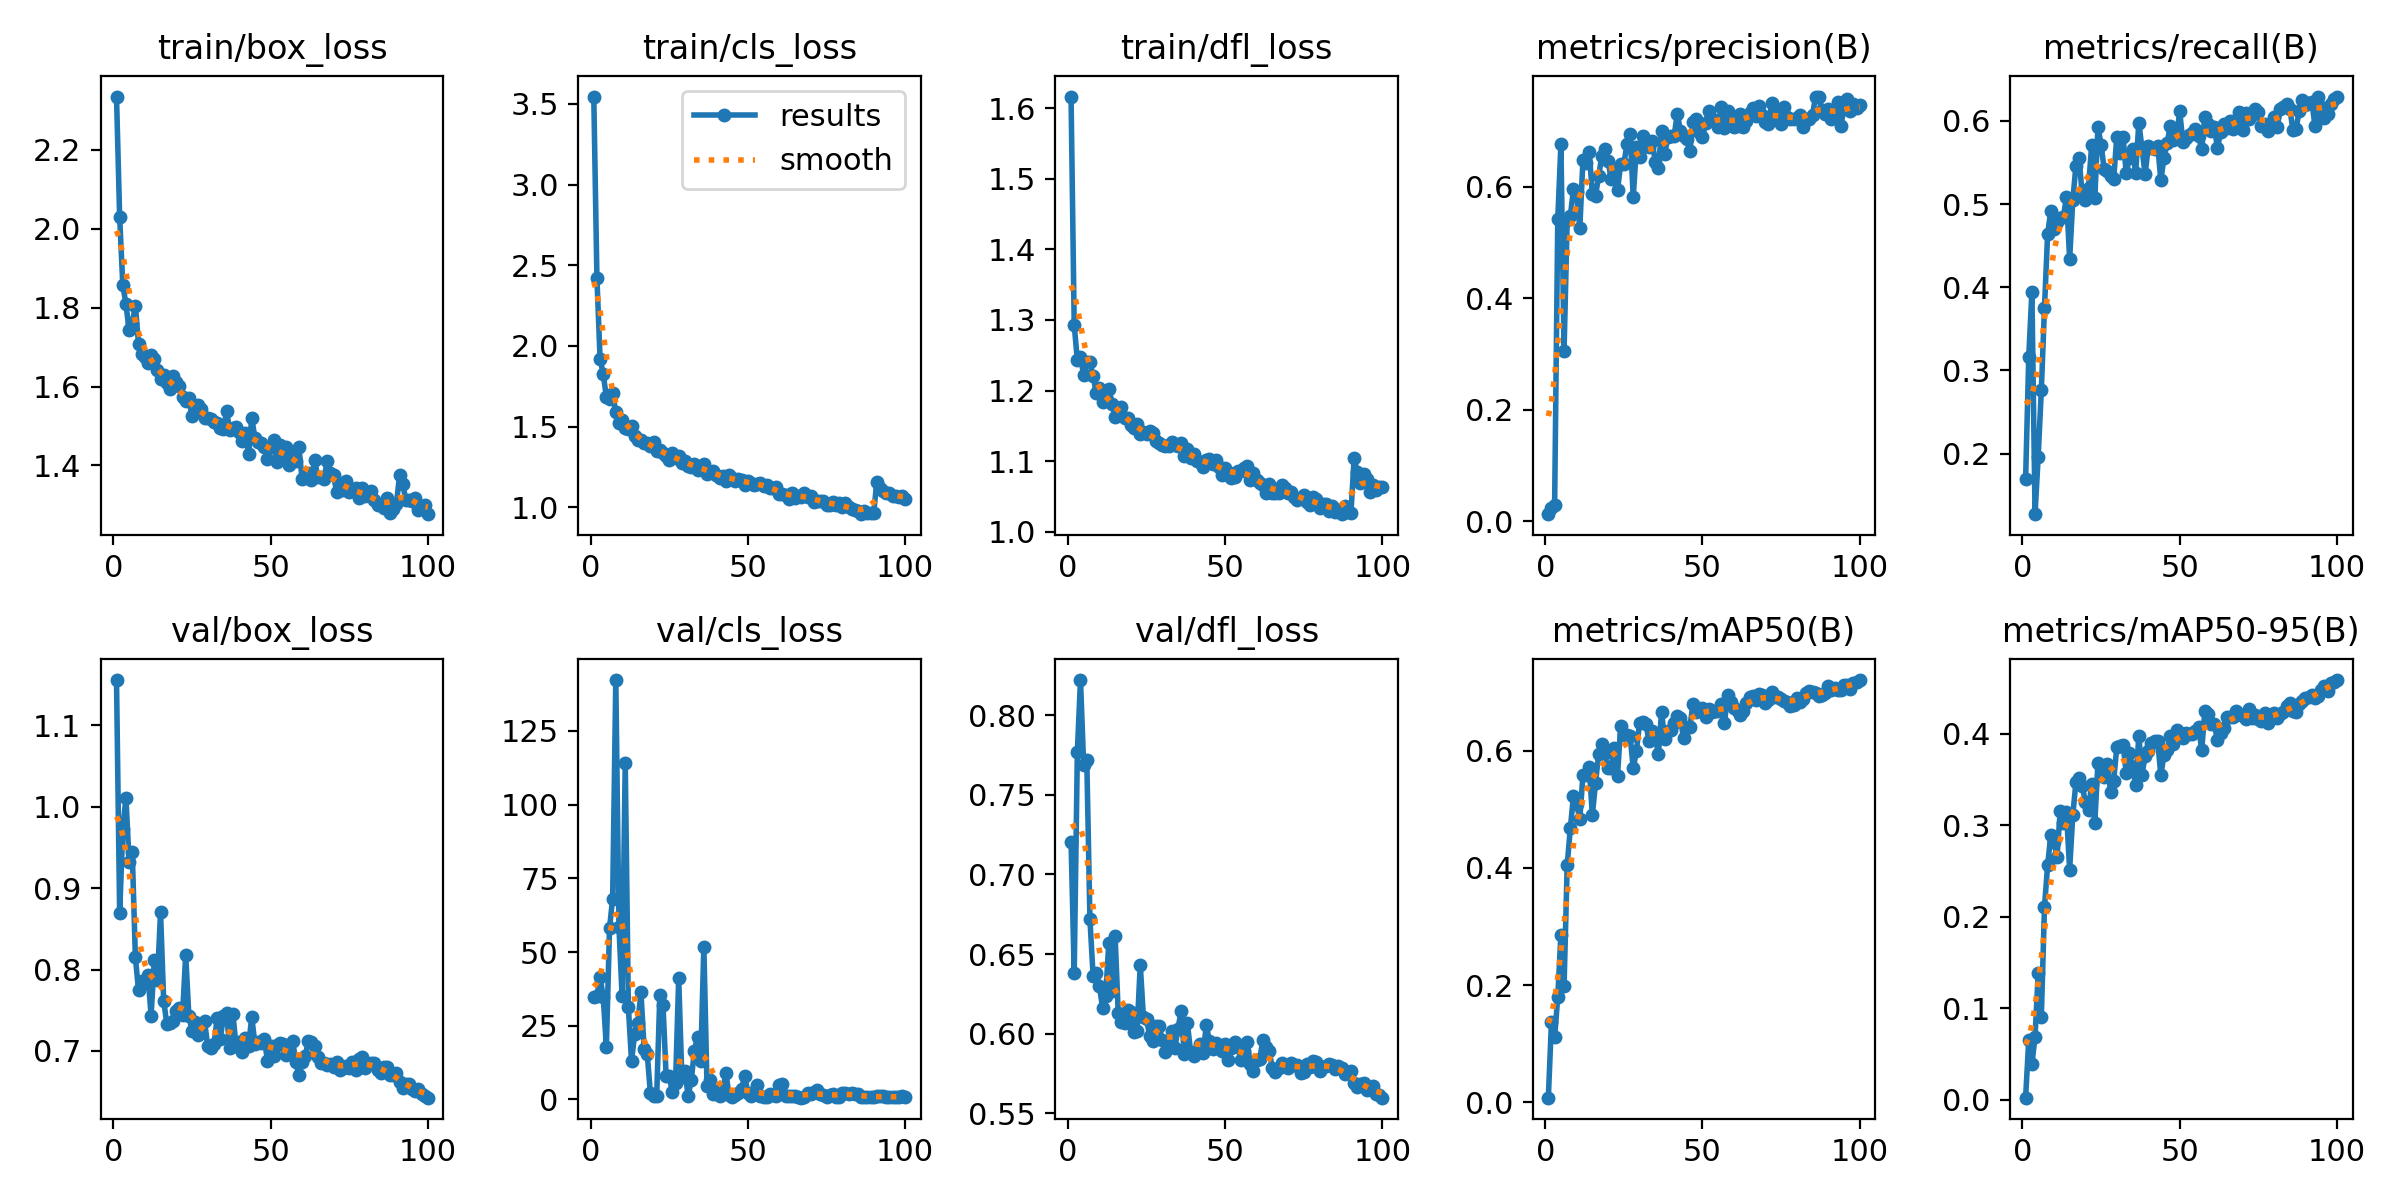

The data file committed next to this chart (first rows):
epoch, time, train/box_loss, train/cls_loss, train/dfl_loss, metrics/precision(B), metrics/recall(B), metrics/mAP50(B), metrics/mAP50-95(B), val/box_loss, val/cls_loss, val/dfl_loss, lr/pg0, lr/pg1, lr/pg2
1, 17.26, 2.334, 3.545, 1.617, 0.01231, 0.1695, 0.00789, 0.00225, 1.155, 34.81, 0.7207, 0.00036, 0.00036, 0.00036
2, 35.14, 2.029, 2.418, 1.293, 0.02298, 0.3164, 0.1374, 0.06535, 0.869, 35.14, 0.6382, 0.0007327, 0.0007327, 0.0007327
3, 55.73, 1.857, 1.921, 1.243, 0.02867, 0.3947, 0.1108, 0.03874, 0.9728, 41.41, 0.7771, 0.001098, 0.001098, 0.001098
4, 70.82, 1.809, 1.827, 1.248, 0.5414, 0.1273, 0.1801, 0.06896, 1.011, 34.82, 0.8221, 0.001455, 0.001455, 0.001455
5, 84.55, 1.743, 1.683, 1.222, 0.6754, 0.1965, 0.2861, 0.1385, 0.9324, 17.8, 0.7689, 0.001806, 0.001806, 0.001806
6, 97.98, 1.76, 1.673, 1.24, 0.3055, 0.2766, 0.1983, 0.09051, 0.9447, 58.03, 0.7722, 0.001901, 0.001901, 0.001901
7, 122.1, 1.804, 1.707, 1.24, 0.5393, 0.3751, 0.4052, 0.211, 0.815, 68.14, 0.672, 0.001881, 0.001881, 0.001881
8, 137.7, 1.707, 1.59, 1.22, 0.5468, 0.4639, 0.4676, 0.2562, 0.7743, 142.3, 0.6365, 0.001861, 0.001861, 0.001861
9, 158.5, 1.683, 1.523, 1.197, 0.5962, 0.4916, 0.5232, 0.2891, 0.7855, 58.49, 0.6382, 0.001842, 0.001842, 0.001842
10, 174.7, 1.676, 1.539, 1.203, 0.5907, 0.4694, 0.5089, 0.2813, 0.7832, 35.16, 0.6302, 0.001822, 0.001822, 0.001822
11, 199, 1.659, 1.491, 1.184, 0.5249, 0.478, 0.4827, 0.2657, 0.7933, 114.2, 0.6162, 0.001802, 0.001802, 0.001802
12, 216.7, 1.68, 1.487, 1.19, 0.6469, 0.4829, 0.558, 0.3156, 0.7434, 31.29, 0.6234, 0.001782, 0.001782, 0.001782
13, 233.2, 1.67, 1.501, 1.203, 0.6416, 0.4843, 0.5586, 0.3029, 0.8113, 12.98, 0.657, 0.001762, 0.001762, 0.001762
14, 247.2, 1.641, 1.441, 1.18, 0.6621, 0.5086, 0.5713, 0.3139, 0.7867, 22.28, 0.6265, 0.001743, 0.001743, 0.001743
15, 263.3, 1.619, 1.419, 1.163, 0.5868, 0.4339, 0.4903, 0.2514, 0.8702, 25.89, 0.6616, 0.001723, 0.001723, 0.001723
16, 281.2, 1.629, 1.419, 1.167, 0.5838, 0.5043, 0.5443, 0.3111, 0.7616, 36.34, 0.6129, 0.001703, 0.001703, 0.001703
17, 299.1, 1.608, 1.401, 1.176, 0.6186, 0.5459, 0.5945, 0.3471, 0.7332, 17.14, 0.607, 0.001683, 0.001683, 0.001683
18, 312.7, 1.595, 1.397, 1.162, 0.6548, 0.5557, 0.612, 0.3514, 0.7349, 15.36, 0.6065, 0.001663, 0.001663, 0.001663
19, 326.3, 1.626, 1.379, 1.162, 0.6677, 0.5104, 0.5955, 0.3429, 0.7368, 2.084, 0.6151, 0.001644, 0.001644, 0.001644
20, 341.1, 1.613, 1.403, 1.151, 0.6451, 0.5049, 0.5699, 0.3256, 0.7491, 1.057, 0.6138, 0.001624, 0.001624, 0.001624
21, 360.8, 1.602, 1.349, 1.146, 0.6137, 0.5196, 0.5705, 0.3168, 0.7522, 1.132, 0.6009, 0.001604, 0.001604, 0.001604
22, 377.5, 1.574, 1.355, 1.153, 0.627, 0.5704, 0.6049, 0.3449, 0.7447, 35.41, 0.6017, 0.001584, 0.001584, 0.001584
23, 392.2, 1.564, 1.336, 1.139, 0.5943, 0.5067, 0.5574, 0.3024, 0.818, 32.07, 0.6434, 0.001564, 0.001564, 0.001564
24, 402.2, 1.572, 1.319, 1.142, 0.64, 0.5924, 0.6418, 0.3682, 0.7432, 8.085, 0.6105, 0.001545, 0.001545, 0.001545
25, 422.5, 1.526, 1.296, 1.138, 0.6405, 0.5713, 0.6257, 0.3641, 0.7248, 7.787, 0.6092, 0.001525, 0.001525, 0.001525
26, 435.8, 1.543, 1.337, 1.142, 0.6755, 0.5416, 0.6271, 0.3531, 0.7356, 2.376, 0.5986, 0.001505, 0.001505, 0.001505
27, 453.2, 1.553, 1.307, 1.14, 0.6946, 0.5398, 0.6246, 0.3668, 0.719, 5.521, 0.5952, 0.001485, 0.001485, 0.001485
28, 468.6, 1.543, 1.318, 1.128, 0.5809, 0.5337, 0.5699, 0.3361, 0.7324, 41.15, 0.6046, 0.001465, 0.001465, 0.001465
29, 482.3, 1.52, 1.277, 1.125, 0.6705, 0.53, 0.5988, 0.3485, 0.7367, 7.499, 0.6046, 0.001446, 0.001446, 0.001446
30, 505.6, 1.521, 1.286, 1.123, 0.6533, 0.5808, 0.6475, 0.3857, 0.7057, 9.513, 0.5959, 0.001426, 0.001426, 0.001426
31, 522.6, 1.518, 1.257, 1.122, 0.6915, 0.5612, 0.6486, 0.387, 0.7039, 1.141, 0.5882, 0.001406, 0.001406, 0.001406
32, 541.1, 1.511, 1.248, 1.121, 0.6738, 0.5802, 0.6459, 0.3879, 0.7083, 6.625, 0.5949, 0.001386, 0.001386, 0.001386
33, 555.1, 1.507, 1.266, 1.127, 0.6706, 0.5367, 0.6165, 0.3568, 0.7399, 16.54, 0.6019, 0.001366, 0.001366, 0.001366
34, 571.6, 1.494, 1.234, 1.123, 0.6814, 0.5557, 0.6337, 0.3792, 0.7147, 21.31, 0.5909, 0.001347, 0.001347, 0.001347
35, 588.7, 1.493, 1.254, 1.121, 0.6448, 0.5655, 0.6228, 0.3635, 0.7429, 13.01, 0.603, 0.001327, 0.001327, 0.001327
36, 612.5, 1.538, 1.266, 1.126, 0.6341, 0.5373, 0.5942, 0.3437, 0.7463, 51.85, 0.6144, 0.001307, 0.001307, 0.001307
37, 625, 1.489, 1.208, 1.107, 0.6999, 0.5979, 0.665, 0.398, 0.7031, 4.679, 0.5874, 0.001287, 0.001287, 0.001287
38, 642.3, 1.496, 1.221, 1.117, 0.6587, 0.5669, 0.6192, 0.3552, 0.7459, 6.48, 0.6064, 0.001267, 0.001267, 0.001267
39, 656.1, 1.498, 1.225, 1.105, 0.6887, 0.5355, 0.634, 0.3758, 0.7066, 1.742, 0.5888, 0.001248, 0.001248, 0.001248
40, 669.5, 1.484, 1.2, 1.11, 0.6902, 0.5692, 0.6354, 0.3816, 0.7107, 2.874, 0.5863, 0.001228, 0.001228, 0.001228
41, 689.7, 1.463, 1.182, 1.1, 0.6908, 0.5675, 0.6464, 0.3896, 0.6989, 1.296, 0.5894, 0.001208, 0.001208, 0.001208
42, 705.4, 1.483, 1.195, 1.099, 0.7306, 0.5661, 0.6586, 0.3918, 0.7159, 2.814, 0.5936, 0.001188, 0.001188, 0.001188
43, 719.3, 1.428, 1.165, 1.091, 0.7001, 0.5701, 0.6553, 0.3923, 0.7058, 9.117, 0.5876, 0.001168, 0.001168, 0.001168
44, 736.8, 1.52, 1.202, 1.102, 0.6901, 0.5288, 0.6207, 0.3544, 0.742, 1.374, 0.6052, 0.001149, 0.001149, 0.001149
45, 759.1, 1.47, 1.18, 1.103, 0.6856, 0.5553, 0.6409, 0.3771, 0.7087, 0.8471, 0.5952, 0.001129, 0.001129, 0.001129
46, 777.7, 1.461, 1.165, 1.096, 0.6638, 0.5728, 0.6402, 0.3824, 0.7104, 1.36, 0.5902, 0.001109, 0.001109, 0.001109
47, 796, 1.457, 1.173, 1.101, 0.7158, 0.5942, 0.6786, 0.3975, 0.7103, 2.182, 0.5941, 0.001089, 0.001089, 0.001089
48, 808.5, 1.447, 1.17, 1.092, 0.7205, 0.5773, 0.6659, 0.3882, 0.7147, 3.467, 0.5913, 0.001069, 0.001069, 0.001069
49, 825.6, 1.415, 1.138, 1.081, 0.698, 0.5808, 0.6701, 0.404, 0.688, 7.903, 0.5893, 0.00105, 0.00105, 0.00105
50, 840.5, 1.447, 1.165, 1.091, 0.6888, 0.6114, 0.6726, 0.4007, 0.7055, 2.245, 0.5932, 0.00103, 0.00103, 0.00103
51, 855.8, 1.465, 1.151, 1.085, 0.7143, 0.5747, 0.6579, 0.3957, 0.6935, 1.266, 0.5833, 0.00101, 0.00101, 0.00101
52, 868.5, 1.408, 1.137, 1.076, 0.7362, 0.5796, 0.6701, 0.401, 0.7067, 2.483, 0.5911, 0.0009902, 0.0009902, 0.0009902
53, 882.3, 1.451, 1.145, 1.077, 0.7209, 0.5833, 0.6649, 0.4001, 0.71, 4.886, 0.5945, 0.0009704, 0.0009704, 0.0009704
54, 897.1, 1.427, 1.152, 1.085, 0.7185, 0.5858, 0.6677, 0.3995, 0.7089, 1.118, 0.5916, 0.0009506, 0.0009506, 0.0009506
55, 916.3, 1.447, 1.134, 1.086, 0.706, 0.5906, 0.6681, 0.4025, 0.6949, 0.8791, 0.5836, 0.0009308, 0.0009308, 0.0009308
56, 928.8, 1.402, 1.136, 1.09, 0.7433, 0.5812, 0.6788, 0.407, 0.6996, 0.8098, 0.5889, 0.000911, 0.000911, 0.000911
57, 942.2, 1.428, 1.122, 1.093, 0.7044, 0.5661, 0.6466, 0.3823, 0.7127, 1.821, 0.5946, 0.0008912, 0.0008912, 0.0008912
58, 959.5, 1.412, 1.118, 1.074, 0.7354, 0.604, 0.6945, 0.4248, 0.6865, 1.352, 0.581, 0.0008714, 0.0008714, 0.0008714
59, 980.2, 1.446, 1.127, 1.083, 0.7171, 0.5967, 0.682, 0.4221, 0.67, 1.051, 0.5768, 0.0008516, 0.0008516, 0.0008516
60, 993.8, 1.366, 1.082, 1.073, 0.7065, 0.5881, 0.673, 0.4107, 0.6869, 4.828, 0.5836, 0.0008318, 0.0008318, 0.0008318
... 40 more rows
